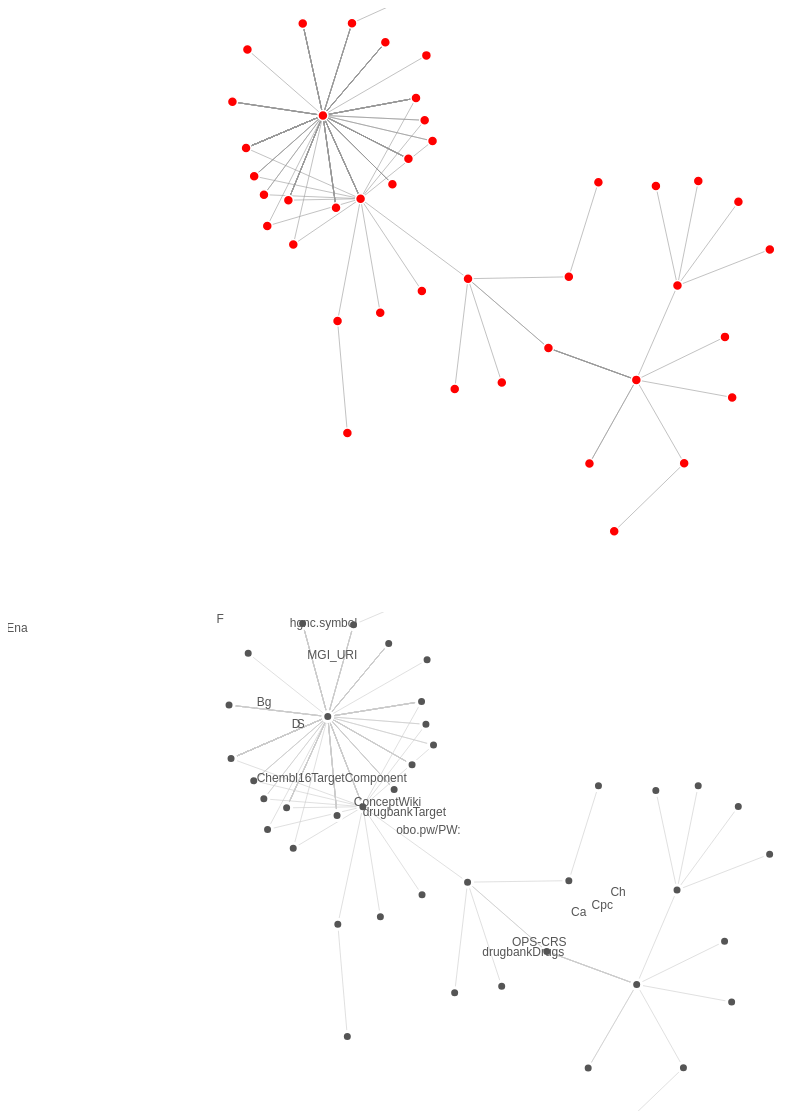
D3 v3 page, settled after 480 driven frames (8 s of simulated time); the page loaded 1 data file(s).


		var nodes = [];
		var links = [];

		function getNodeIndex(node) {
			for (var i = 0; i < nodes.length; i++) {
				if (nodes[i].label == node.label) {
					return i;
				}
			}
			nodes.push(node);
			return nodes.length - 1;
		}
		
		function createNode(label) {
			var node = {
				label : label
			};
			return node;
		}
	
		d3.tsv("raw-links-updated.tsv", function(error, data) {
			var w = 960, h = 600;
			
			data.forEach(function(d) {
				d.source = d.source;
				d.target = d.target;
				d.link = d.link;
				d.justification = d.justification;
				var node = createNode(d.source);
				var sourceIndex = getNodeIndex(node);
				var node = createNode(d.target);
				var targetIndex = getNodeIndex(node);

				links.push({
					source : sourceIndex,
					target : targetIndex,
					weight : 1
				});
			});			
			
			var force = d3.layout.force()
				.size([w, h])
				.nodes(nodes)
				.links(links)
				.linkDistance(30)
				.charge(-120)
			;
			var svg = d3.select("body").append("svg")
			    .attr("width", w)
			    .attr("height", h);
			
			force.start();
			
			var link = svg.selectAll(".link")
				.data(links)
				.enter()
				.append("line")
				.attr("class", "link")
				.style("stroke-width", 1);
				
			var node = svg.selectAll(".node")
				.data(nodes)
				.enter()
				.append("circle")
				.attr("class", "node")
				.attr("r", 5)
				.style("fill", "red")
				.call(force.drag);
				
			node.append("title")
				.text(function(d) {return d.label;});
			node.append("text")
				.attr("dx", 12)
				.attr("dy", ".35em")
				.text(function(d) {return d.label;});
				
			force.on("tick", function() {
    			link.attr("x1", function(d) { return d.source.x; })
			        .attr("y1", function(d) { return d.source.y; })
			        .attr("x2", function(d) { return d.target.x; })
			        .attr("y2", function(d) { return d.target.y; });

			    node.attr("cx", function(d) { return d.x; })
			        .attr("cy", function(d) { return d.y; });
			});
		});
	

		var nodes = [];
		var labelAnchors = [];

		function getNodeIndex(node) {
			for (var i = 0; i < nodes.length; i++) {
				if (nodes[i].label == node.label) {
					return i;
				}
			}
			nodes.push(node);
			labelAnchors.push({
				node : node
			});
			return nodes.length - 1;
		}
		
		function createNode(label) {
			var node = {
				label : label
			};
			return node;
		}
	
		d3.tsv("raw-links-updated.tsv", function(error, data) {
			var w = 960, h = 500;

			var labelDistance = 0;

			var vis = d3.select("body").append("svg:svg").attr("width", w).attr("height", h);

			var labelAnchorLinks = [];
			var links = [];
			
			data.forEach(function(d) {
				d.source = d.source;
				d.target = d.target;
				d.link = d.link;
				d.justification = d.justification;
				var node = createNode(d.source);
				var sourceIndex = getNodeIndex(node);
				var node = createNode(d.target);
				var targetIndex = getNodeIndex(node);

				links.push({
					source : sourceIndex,
					target : targetIndex,
					weight : 1
				});
				labelAnchorLinks.push({
					source : sourceIndex,
					target : targetIndex,
					weight : 1
				});
			});
			
			var force = d3.layout.force()
				.size([w, h])
				.nodes(nodes)
				.links(links)
				.gravity(1)
				.linkDistance(100)
				.charge(-3000)
				.linkStrength(function(x) {
				return x.weight * 10
			});


			force.start();

			var force2 = d3.layout.force().nodes(labelAnchors).links(labelAnchorLinks).gravity(0).linkDistance(0).linkStrength(8).charge(-100).size([w, h]);
			force2.start();

			var link = vis.selectAll("line.link").data(links).enter().append("svg:line").attr("class", "link").style("stroke", "#CCC");

			var node = vis.selectAll("g.node").data(force.nodes()).enter().append("svg:g").attr("class", "node");
			node.append("svg:circle").attr("r", 5).style("fill", "#555").style("stroke", "#FFF").style("stroke-width", 3);
			node.call(force.drag);


			var anchorLink = vis.selectAll("line.anchorLink").data(labelAnchorLinks)//.enter().append("svg:line").attr("class", "anchorLink").style("stroke", "#999");

			var anchorNode = vis.selectAll("g.anchorNode").data(force2.nodes()).enter().append("svg:g").attr("class", "anchorNode");
			anchorNode.append("svg:circle").attr("r", 0).style("fill", "#FFF");
				anchorNode.append("svg:text").text(function(d, i) {
				return i % 2 == 0 ? "" : d.node.label
			}).style("fill", "#555").style("font-family", "Arial").style("font-size", 12);

			var updateLink = function() {
				this.attr("x1", function(d) {
					return d.source.x;
				}).attr("y1", function(d) {
					return d.source.y;
				}).attr("x2", function(d) {
					return d.target.x;
				}).attr("y2", function(d) {
					return d.target.y;
				});

			}

			var updateNode = function() {
				this.attr("transform", function(d) {
					return "translate(" + d.x + "," + d.y + ")";
				});

			}


			force.on("tick", function() {

				force2.start();

				node.call(updateNode);

				anchorNode.each(function(d, i) {
					if(i % 2 == 0) {
						d.x = d.node.x;
						d.y = d.node.y;
					} else {
						var b = this.childNodes[1].getBBox();

						var diffX = d.x - d.node.x;
						var diffY = d.y - d.node.y;

						var dist = Math.sqrt(diffX * diffX + diffY * diffY);

						var shiftX = b.width * (diffX - dist) / (dist * 2);
						shiftX = Math.max(-b.width, Math.min(0, shiftX));
						var shiftY = 5;
						this.childNodes[1].setAttribute("transform", "translate(" + shiftX + "," + shiftY + ")");
					}
				});


				anchorNode.call(updateNode);

				link.call(updateLink);
				anchorLink.call(updateLink);
			});
		});
	

### data: raw-links-updated.tsv
source	target	link	justification
Cs	ConceptWiki	http://www.w3.org/2004/02/skos/core#exac…	http://semanticscience.org/resource/CHEM…
Cs	ConceptWiki	http://www.w3.org/2004/02/skos/core#exac…	http://semanticscience.org/resource/CHEM…
go/GO:	ConceptWiki	http://www.w3.org/2004/02/skos/core#exac…	http://semanticscience.org/resource/SIO_…
S	ConceptWiki	http://www.w3.org/2004/02/skos/core#exac…	http://semanticscience.org/resource/SIO_…
Wp	ConceptWiki	http://www.w3.org/2004/02/skos/core#exac…	http://semanticscience.org/resource/SIO_…
drugbankTarget	ConceptWiki	http://www.w3.org/2004/02/skos/core#exac…	http://semanticscience.org/resource/SIO_…
AERS	drugbankDrugs	http://www.w3.org/2004/02/skos/core#exac…	http://semanticscience.org/resource/CHEM…
Chebi	OPS-CRS	http://www.w3.org/2004/02/skos/core#exac…	http://semanticscience.org/resource/CHEM…
Cs	OPS-CRS	http://www.w3.org/2004/02/skos/core#exac…	http://semanticscience.org/resource/CHEM…
Chembl16Molecule	OPS-CRS	http://www.w3.org/2004/02/skos/core#exac…	http://semanticscience.org/resource/CHEM…
Cs	OPS-CRS	http://www.w3.org/2004/02/skos/core#exac…	http://semanticscience.org/resource/CHEM…
drugbankDrugs	OPS-CRS	http://www.w3.org/2004/02/skos/core#exac…	http://semanticscience.org/resource/CHEM…
Cs	OPS-CRS	http://www.w3.org/2004/02/skos/core#exac…	http://semanticscience.org/resource/CHEM…
Ch	OPS-CRS	http://www.w3.org/2004/02/skos/core#exac…	http://semanticscience.org/resource/CHEM…
Cs	OPS-CRS	http://www.w3.org/2004/02/skos/core#exac…	http://semanticscience.org/resource/CHEM…
MSH	OPS-CRS	http://www.w3.org/2004/02/skos/core#exac…	http://semanticscience.org/resource/CHEM…
Cs	OPS-CRS	http://www.w3.org/2004/02/skos/core#exac…	http://semanticscience.org/resource/CHEM…
MSH	OPS-CRS	http://www.w3.org/2004/02/skos/core#exac…	http://semanticscience.org/resource/CHEM…
Cs	OPS-CRS	http://www.w3.org/2004/02/skos/core#exac…	http://semanticscience.org/resource/CHEM…
Chembl16TargetComponent	Chembl16Target	http://www.w3.org/2004/02/skos/core#rela…	http://semanticscience.org/resource/SIO_…
S	Chembl16TargetComponent	http://www.w3.org/2004/02/skos/core#exac…	http://semanticscience.org/resource/SIO_…
hgnc.symbol	Hac	http://www.w3.org/2004/02/skos/core#exac…	http://semanticscience.org/resource/SIO_…
Ena	En	http://www.w3.org/2004/02/skos/core#rela…	http://semanticscience.org/resource/SIO_…
L	En	http://www.w3.org/2004/02/skos/core#rela…	http://semanticscience.org/resource/SIO_…
Hac	En	http://www.w3.org/2004/02/skos/core#rela…	http://semanticscience.org/resource/SIO_…
Ip	En	http://www.w3.org/2004/02/skos/core#rela…	http://semanticscience.org/resource/SIO_…
_MEROPS	En	http://www.w3.org/2004/02/skos/core#rela…	http://semanticscience.org/resource/SIO_…
Pd	En	http://www.w3.org/2004/02/skos/core#rela…	http://semanticscience.org/resource/SIO_…
Rf	En	http://www.w3.org/2004/02/skos/core#rela…	http://semanticscience.org/resource/SIO_…
Q	En	http://www.w3.org/2004/02/skos/core#rela…	http://semanticscience.org/resource/SIO_…
Q	En	http://www.w3.org/2004/02/skos/core#rela…	http://semanticscience.org/resource/SIO_…
Q	En	http://www.w3.org/2004/02/skos/core#rela…	http://semanticscience.org/resource/SIO_…
Q	En	http://www.w3.org/2004/02/skos/core#rela…	http://semanticscience.org/resource/SIO_…
Q	En	http://www.w3.org/2004/02/skos/core#rela…	http://semanticscience.org/resource/SIO_…
Q	En	http://www.w3.org/2004/02/skos/core#rela…	http://semanticscience.org/resource/SIO_…
_UniParc	En	http://www.w3.org/2004/02/skos/core#rela…	http://semanticscience.org/resource/SIO_…
S	En	http://www.w3.org/2004/02/skos/core#rela…	http://semanticscience.org/resource/SIO_…
Mb	En	http://www.w3.org/2004/02/skos/core#rela…	http://semanticscience.org/resource/SIO_…
Em	En	http://www.w3.org/2004/02/skos/core#rela…	http://semanticscience.org/resource/SIO_…
Ena	En	http://www.w3.org/2004/02/skos/core#rela…	http://semanticscience.org/resource/SIO_…
L	En	http://www.w3.org/2004/02/skos/core#rela…	http://semanticscience.org/resource/SIO_…
_MEROPS	En	http://www.w3.org/2004/02/skos/core#rela…	http://semanticscience.org/resource/SIO_…
Pd	En	http://www.w3.org/2004/02/skos/core#rela…	http://semanticscience.org/resource/SIO_…
Q	En	http://www.w3.org/2004/02/skos/core#rela…	http://semanticscience.org/resource/SIO_…
Q	En	http://www.w3.org/2004/02/skos/core#rela…	http://semanticscience.org/resource/SIO_…
Q	En	http://www.w3.org/2004/02/skos/core#rela…	http://semanticscience.org/resource/SIO_…
_UniParc	En	http://www.w3.org/2004/02/skos/core#rela…	http://semanticscience.org/resource/SIO_…
S	En	http://www.w3.org/2004/02/skos/core#rela…	http://semanticscience.org/resource/SIO_…
Em	En	http://www.w3.org/2004/02/skos/core#rela…	http://semanticscience.org/resource/SIO_…
Ena	En	http://www.w3.org/2004/02/skos/core#rela…	http://semanticscience.org/resource/SIO_…
L	En	http://www.w3.org/2004/02/skos/core#rela…	http://semanticscience.org/resource/SIO_…
Hac	En	http://www.w3.org/2004/02/skos/core#rela…	http://semanticscience.org/resource/SIO_…
_MEROPS	En	http://www.w3.org/2004/02/skos/core#rela…	http://semanticscience.org/resource/SIO_…
Pd	En	http://www.w3.org/2004/02/skos/core#rela…	http://semanticscience.org/resource/SIO_…
Rf	En	http://www.w3.org/2004/02/skos/core#rela…	http://semanticscience.org/resource/SIO_…
Q	En	http://www.w3.org/2004/02/skos/core#rela…	http://semanticscience.org/resource/SIO_…
Q	En	http://www.w3.org/2004/02/skos/core#rela…	http://semanticscience.org/resource/SIO_…
Q	En	http://www.w3.org/2004/02/skos/core#rela…	http://semanticscience.org/resource/SIO_…
Q	En	http://www.w3.org/2004/02/skos/core#rela…	http://semanticscience.org/resource/SIO_…
Q	En	http://www.w3.org/2004/02/skos/core#rela…	http://semanticscience.org/resource/SIO_…
... 131 more rows